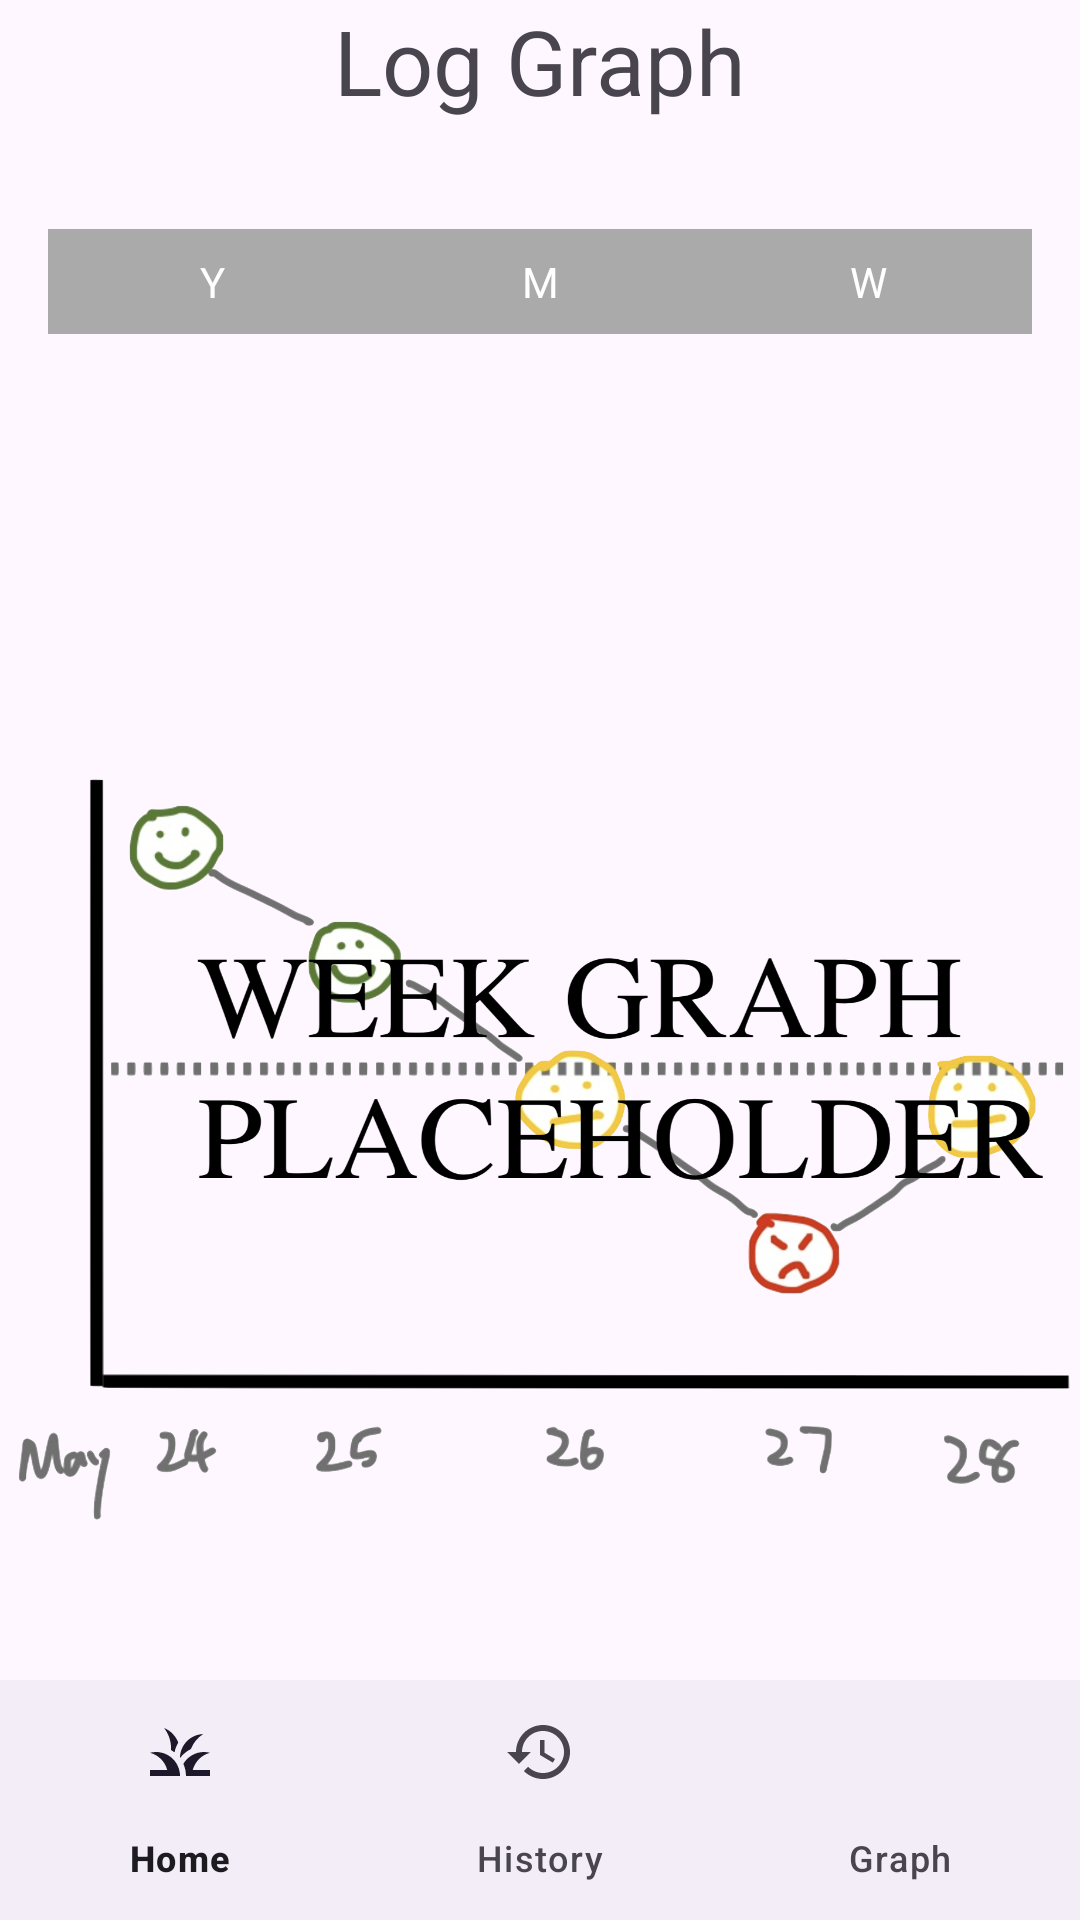

Produce the Android XML layout that renders to this screen, including the resource entries it uses.
<!-- AndroidManifest.xml: application theme Theme.MindfulMeadowApp -->
<!-- res/layout/activity_graph.xml -->
<?xml version="1.0" encoding="utf-8"?>
<RelativeLayout xmlns:android="http://schemas.android.com/apk/res/android"
    xmlns:app="http://schemas.android.com/apk/res-auto"
    xmlns:tools="http://schemas.android.com/tools"
    android:id="@+id/main"
    android:layout_width="match_parent"
    android:layout_height="match_parent"
    tools:context=".GraphActivity">

    <TextView
        android:id="@+id/tv_1"
        android:layout_width="match_parent"
        android:layout_height="wrap_content"
        android:text="Log Graph"
        android:textSize="30sp"
        android:gravity="center"
        />


    
    <LinearLayout
        android:id="@+id/timeSpanSelector"
        android:layout_width="match_parent"
        android:layout_height="wrap_content"
        android:orientation="horizontal"
        android:gravity="center"
        android:padding="16dp"
        android:layout_below="@+id/tv_1"
        android:layout_marginTop="20dp">

        <TextView
            android:id="@+id/tv_year"
            android:layout_width="0dp"
            android:layout_height="wrap_content"
            android:layout_weight="1"
            android:gravity="center"
            android:padding="8dp"
            android:text="Y"
            android:textColor="@android:color/white"
            android:background="@android:color/darker_gray" />

        <TextView
            android:id="@+id/tv_month"
            android:layout_width="0dp"
            android:layout_height="wrap_content"
            android:layout_weight="1"
            android:gravity="center"
            android:padding="8dp"
            android:text="M"
            android:textColor="@android:color/white"
            android:background="@android:color/darker_gray" />

        <TextView
            android:id="@+id/tv_week"
            android:layout_width="0dp"
            android:layout_height="wrap_content"
            android:layout_weight="1"
            android:gravity="center"
            android:padding="8dp"
            android:text="W"
            android:textColor="@android:color/white"
            android:background="@android:color/darker_gray" />
    </LinearLayout>

    
    <ImageView
        android:id="@+id/imageView_graph"
        android:layout_width="wrap_content"
        android:layout_height="wrap_content"
        android:scaleType="fitCenter"
        android:src="@drawable/psudo_week_graph"
        android:layout_below="@id/timeSpanSelector"
        app:layout_constraintTop_toBottomOf="@id/timeSpanSelector"
        app:layout_constraintBottom_toTopOf="@id/bottomNavigationView"
        app:layout_constraintStart_toStartOf="parent"
        app:layout_constraintEnd_toEndOf="parent" />

    
    <com.google.android.material.bottomnavigation.BottomNavigationView
        android:id="@+id/bottomNavigationView"
        android:layout_width="match_parent"
        android:layout_height="wrap_content"
        android:layout_alignParentBottom="true"
        app:menu="@menu/bottom_navi_menu"
        />

</RelativeLayout>
<!-- resources referenced by this layout -->
<resources>
  <!-- drawable psudo_week_graph: png bitmap (drawable, 398840 bytes) -->
  <style name="Theme.MindfulMeadowApp" parent="Base.Theme.MindfulMeadowApp" />
  <style name="Base.Theme.MindfulMeadowApp" parent="Theme.Material3.DayNight.NoActionBar">
          
          
      </style>
</resources>
